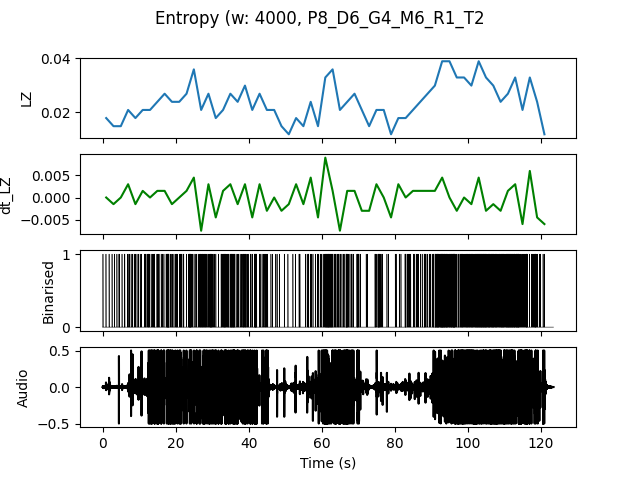

Data behind this chart, as committed beside it:
, t0, LZ, dt_LZ, IOI
0.0, 0.0, 0.01795, 0.0, 0.6667
2.0, 2.0, 0.01496, -0.001496, 0.6667
4.0, 4.0, 0.01496, 0.0, 0.6667
6.0, 6.0, 0.02094, 0.002991, 0.3333
8.0, 8.0, 0.01795, -0.001496, 0.4
10.0, 10.0, 0.02094, 0.001496, 0.4
12.0, 12.0, 0.02094, 0.0, 0.2857
14.0, 14.0, 0.02393, 0.001496, 0.3333
16.0, 16.0, 0.02692, 0.001496, 0.2222
18.0, 18.0, 0.02393, -0.001496, 0.2857
20.0, 20.0, 0.02393, 0.0, 0.2857
22.0, 22.0, 0.02692, 0.001496, 0.2857
24.0, 24.0, 0.0359, 0.004487, 0.25
26.0, 26.0, 0.02094, -0.007479, 0.2222
28.0, 28.0, 0.02692, 0.002991, 0.1818
30.0, 30.0, 0.01795, -0.004487, 0.4
32.0, 32.0, 0.02094, 0.001496, 0.2
34.0, 34.0, 0.02692, 0.002991, 0.1667
36.0, 36.0, 0.02393, -0.001496, 0.3333
38.0, 38.0, 0.02991, 0.002991, 0.2
40.0, 40.0, 0.02094, -0.004487, 0.25
42.0, 42.0, 0.02692, 0.002991, 0.4
44.0, 44.0, 0.02094, -0.002991, 0.4
46.0, 46.0, 0.02094, 0.0, 0.5
48.0, 48.0, 0.01496, -0.002991, 1.0
50.0, 50.0, 0.01197, -0.001496, 2.0
52.0, 52.0, 0.01795, 0.002991, 0.6667
54.0, 54.0, 0.01496, -0.001496, 1.0
56.0, 56.0, 0.02393, 0.004487, 0.3333
58.0, 58.0, 0.01496, -0.004487, 0.5
60.0, 60.0, 0.03291, 0.008974, 0.1667
62.0, 62.0, 0.0359, 0.001496, 0.1818
64.0, 64.0, 0.02094, -0.007479, 0.3333
66.0, 66.0, 0.02393, 0.001496, 0.25
68.0, 68.0, 0.02692, 0.001496, 0.3333
70.0, 70.0, 0.02094, -0.002991, 0.6667
72.0, 72.0, 0.01496, -0.002991, 1.0
74.0, 74.0, 0.02094, 0.002991, 0.25
76.0, 76.0, 0.02094, 0.0, 0.5
78.0, 78.0, 0.01197, -0.004487, 2.0
80.0, 80.0, 0.01795, 0.002991, 0.5
82.0, 82.0, 0.01795, 0.0, 0.4
84.0, 84.0, 0.02094, 0.001496, 0.5
86.0, 86.0, 0.02393, 0.001496, 0.4
88.0, 88.0, 0.02692, 0.001496, 0.2857
90.0, 90.0, 0.02991, 0.001496, 0.1667
92.0, 92.0, 0.03889, 0.004487, 0.125
94.0, 94.0, 0.03889, 0.0, 0.1429
96.0, 96.0, 0.03291, -0.002991, 0.1818
98.0, 98.0, 0.03291, 0.0, 0.1667
100.0, 100.0, 0.02991, -0.001496, 0.2
102.0, 102.0, 0.03889, 0.004487, 0.1333
104.0, 104.0, 0.03291, -0.002991, 0.1429
106.0, 106.0, 0.02991, -0.001496, 0.1538
108.0, 108.0, 0.02393, -0.002991, 0.1667
110.0, 110.0, 0.02692, 0.001496, 0.1538
112.0, 112.0, 0.03291, 0.002991, 0.1176
114.0, 114.0, 0.02094, -0.005983, 0.2857
116.0, 116.0, 0.03291, 0.005983, 0.25
118.0, 118.0, 0.02393, -0.004487, 0.25
... 1 more rows
